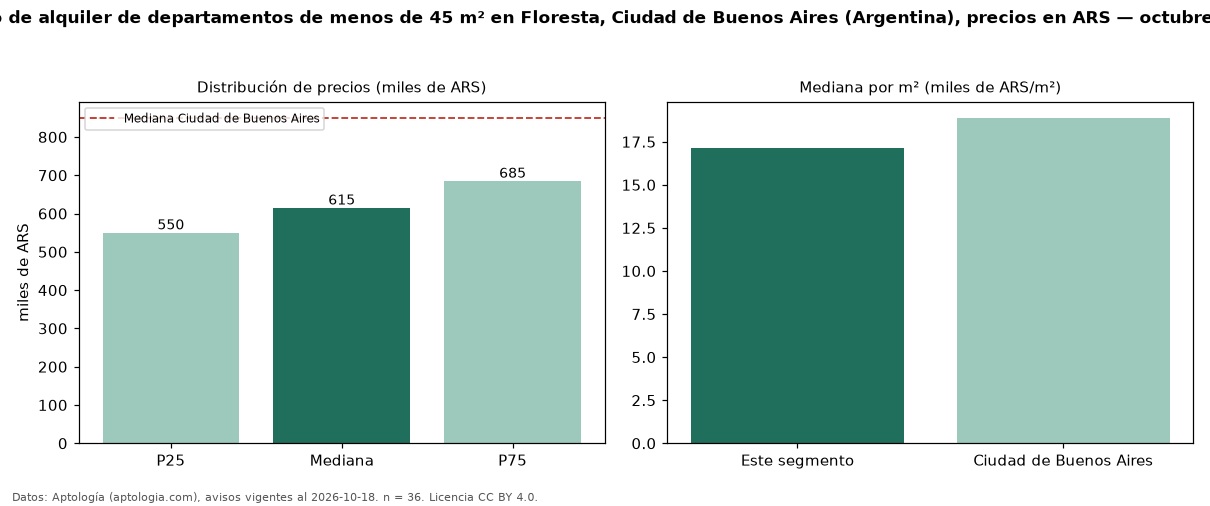

The table this chart was drawn from, first rows:
seccion, metrica, valor, moneda, n
filtro, area1, de menos de 45 m², , 36
precio, p25, 550000, ARS, 36
precio, mediana, 615000, ARS, 36
precio, p75, 685000, ARS, 36
precio, minimo, 450000, ARS, 36
precio, maximo, 850000, ARS, 36
m2, mediana_precio_m2, 17146, ARS, 36
m2, area_mediana_m2, 36.0, m2, 36
banos, mediana_banos, 1.0, , 
habitaciones, 1, 650000, ARS, 24
ciudad, mediana_ciudad_referencia, 850000, ARS, 
ciudad, mediana_m2_ciudad, 18889, ARS, 
fuente, fecha_datos, 2026-10-18, , 
fuente, atribucion, https://www.aptologia.com/ar, , 
fuente, licencia, CC BY 4.0, , 
